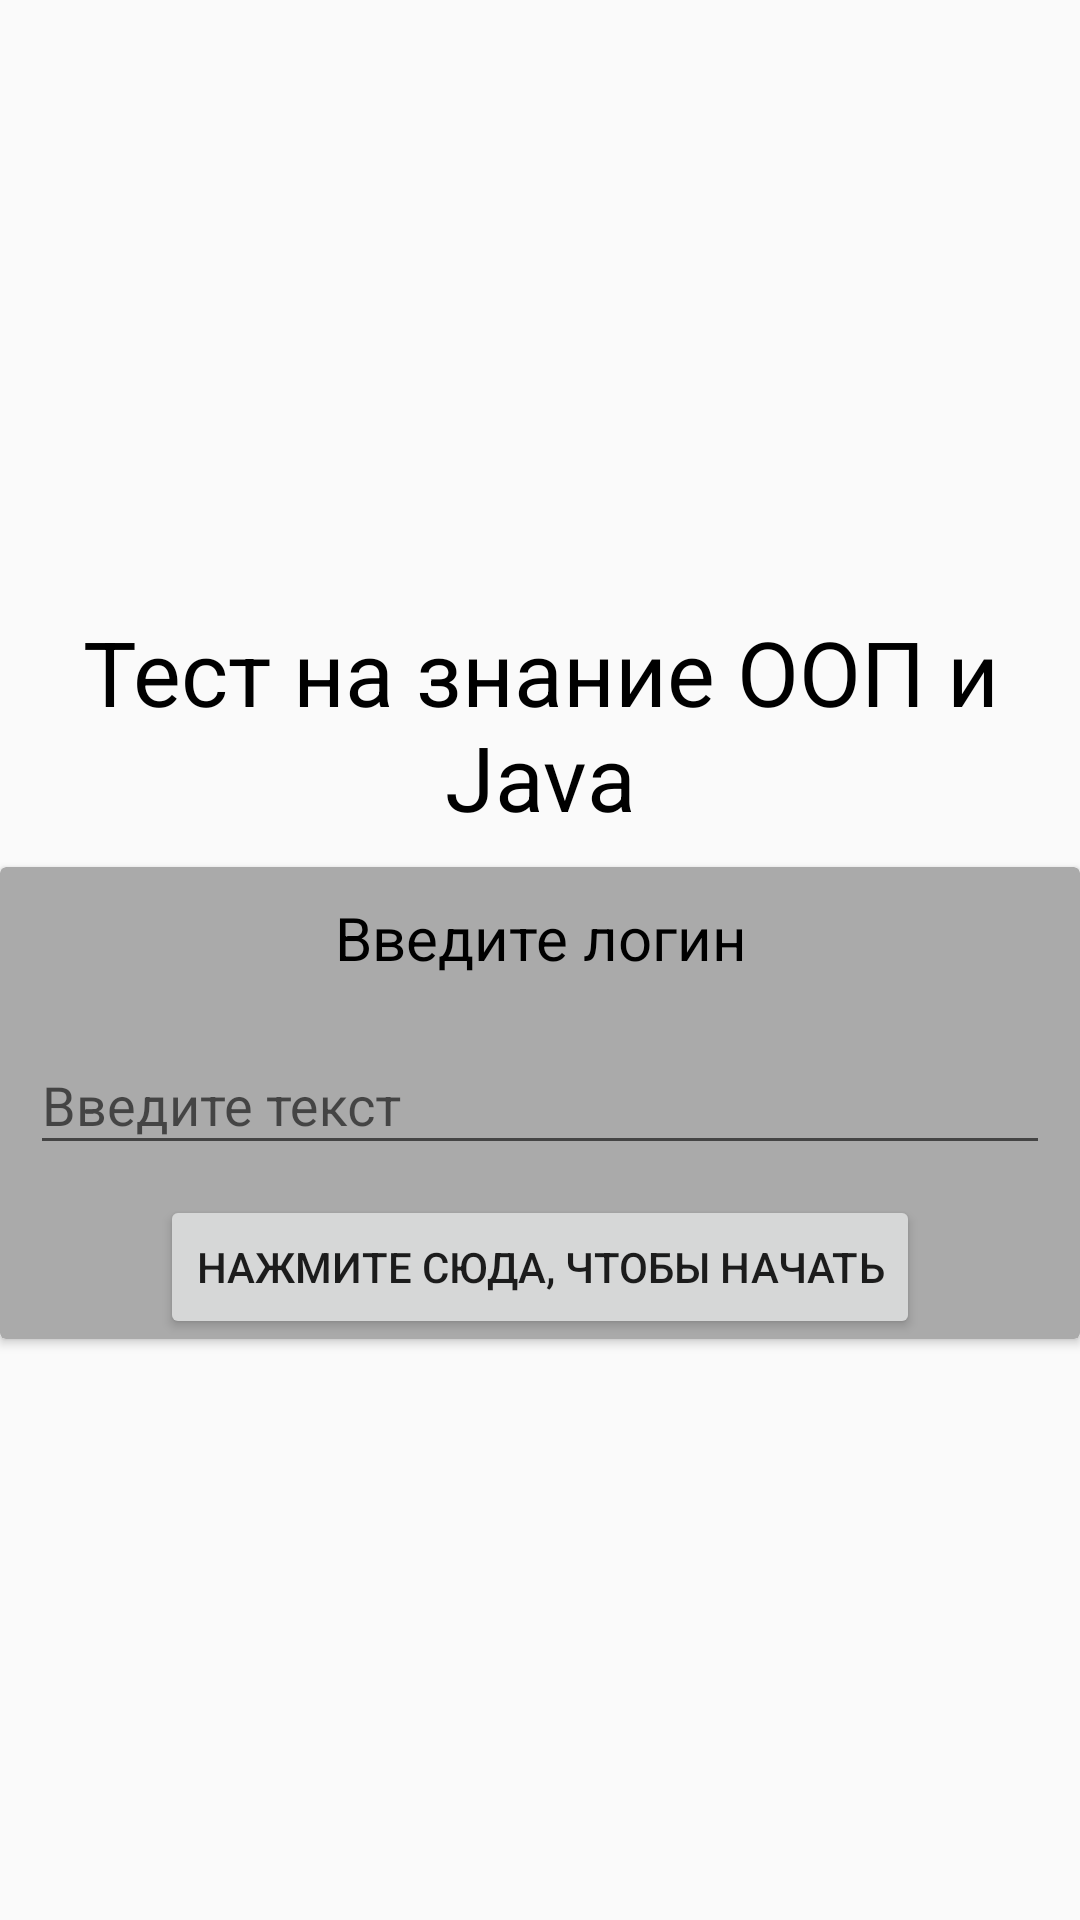

Produce the Android XML layout that renders to this screen, including the resource entries it uses.
<!-- AndroidManifest.xml: activity theme NoActionBarTheme -->
<!-- res/layout/activity_main.xml -->
<?xml version="1.0" encoding="utf-8"?>
<LinearLayout xmlns:android="http://schemas.android.com/apk/res/android"
    xmlns:tools="http://schemas.android.com/tools"
    android:layout_width="match_parent"
    android:layout_height="match_parent"
    android:gravity="center"
    tools:context=".MainActivity"
    android:orientation="vertical">

    <TextView
        android:id="@+id/tv_app_name"
        android:layout_width="match_parent"
        android:layout_height="wrap_content"
        android:layout_margin="10dp"
        android:gravity="center"
        android:text="@string/application_name"
        android:textColor="@android:color/black"
        android:textSize="30sp" />

    <androidx.cardview.widget.CardView
        android:layout_width="match_parent"
        android:layout_height="wrap_content"
        android:backgroundTint="@android:color/darker_gray">

        <LinearLayout
            android:layout_width="match_parent"
            android:layout_height="wrap_content"
            android:orientation="vertical">

            <TextView
                android:layout_width="match_parent"
                android:layout_height="match_parent"
                android:layout_margin="10dp"
                android:gravity="center"
                android:text="@string/enter_login_text"
                android:textColor="@color/design_default_color_on_secondary"
                android:textColorLink="@color/design_default_color_on_secondary"
                android:textSize="20sp" />

            <com.google.android.material.textfield.TextInputLayout
                android:layout_width="match_parent"
                android:layout_height="match_parent"
                android:gravity="center"
                android:textSize="20sp">

                <androidx.appcompat.widget.AppCompatEditText
                    android:id="@+id/login_input"
                    android:layout_width="match_parent"
                    android:layout_height="match_parent"
                    android:layout_margin="10dp"
                    android:hint="@string/login_hint"
                    android:textColor="@android:color/black"
                    android:textColorHint="@android:color/black"
                    android:textColorLink="@android:color/black" />
            </com.google.android.material.textfield.TextInputLayout>

            <Button
                android:id="@+id/btn_start"
                android:layout_width="wrap_content"
                android:layout_height="wrap_content"
                android:layout_gravity="center"
                android:text="@string/login_button_text"
                android:textAlignment="center" />
        </LinearLayout>

    </androidx.cardview.widget.CardView>
</LinearLayout>
<!-- resources referenced by this layout -->
<resources>
  <string name="application_name">Тест на знание ООП и Java</string>
  <string name="enter_login_text">Введите логин</string>
  <string name="login_button_text">Нажмите сюда, чтобы начать</string>
  <string name="login_hint">Введите текст</string>
  <style name="NoActionBarTheme" parent="Theme.AppCompat.Light.NoActionBar">
          <item name="colorPrimary">@color/colorPrimary</item>
          <item name="colorPrimaryDark">@color/colorPrimaryDark</item>
          <item name="colorAccent">#000000</item>
      </style>
  <color name="colorPrimary">#6200EE</color>
  <color name="colorPrimaryDark">#3700B3</color>
</resources>
